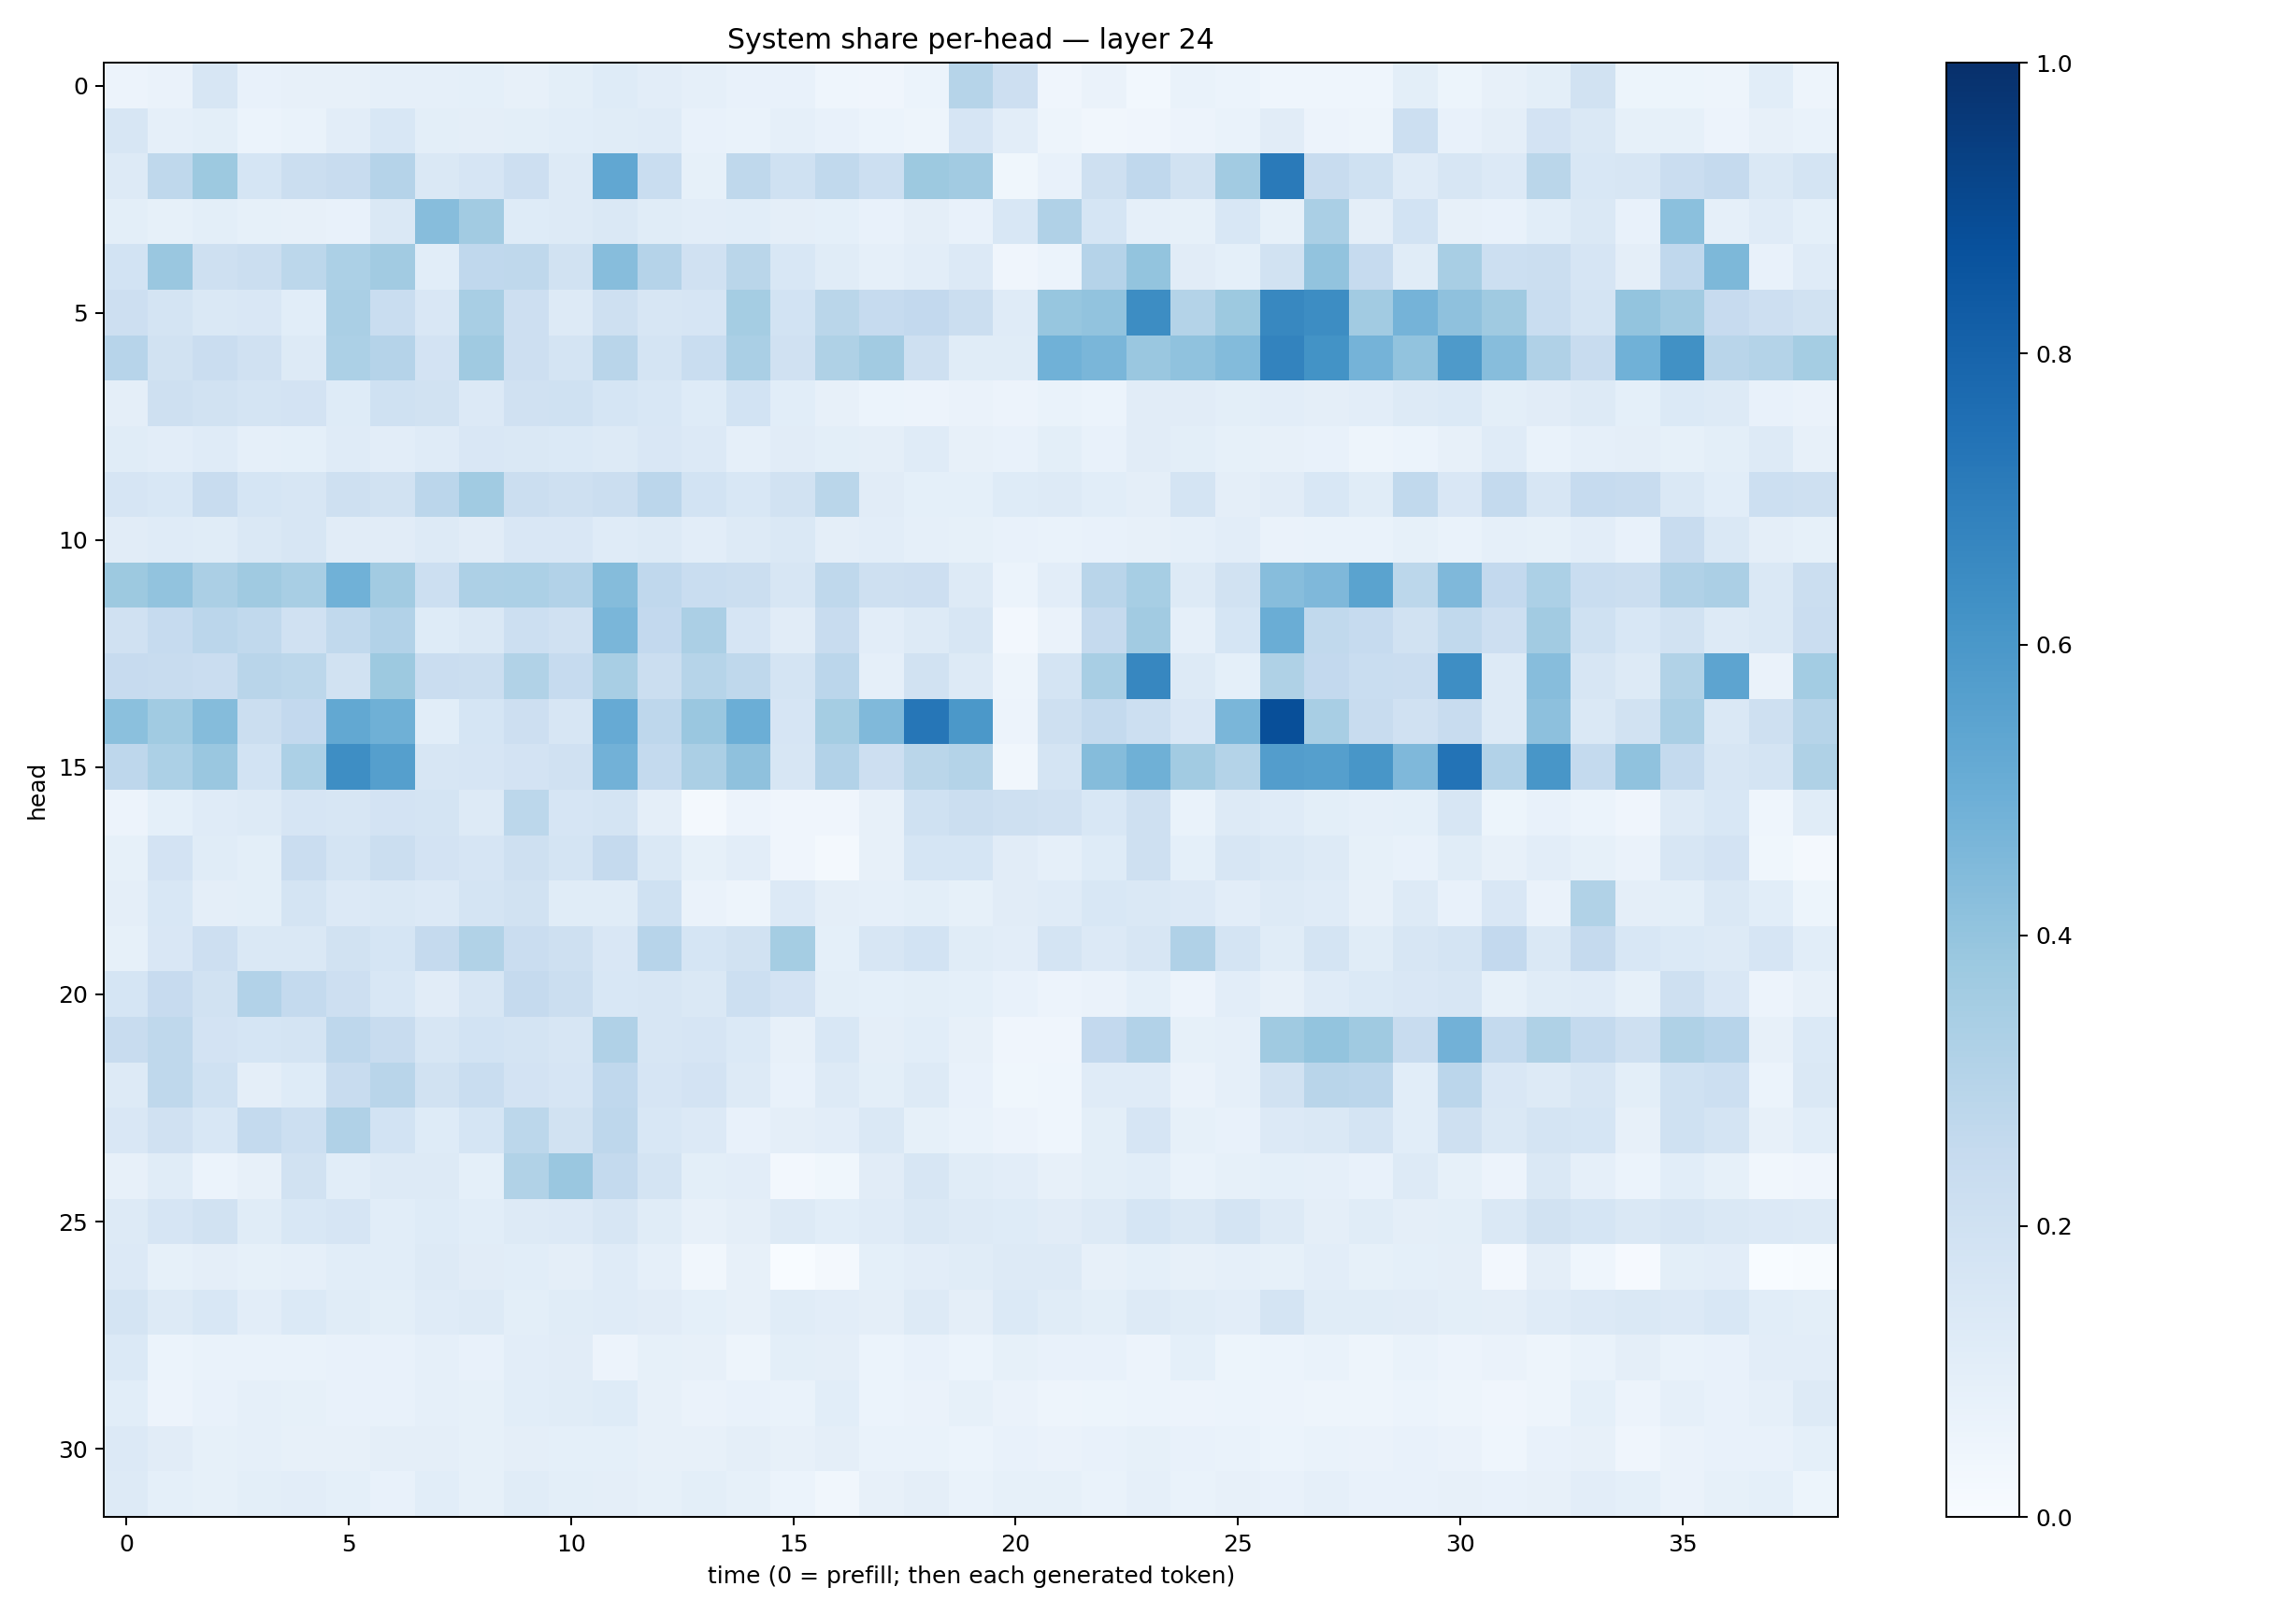

The data file committed next to this chart (first rows):
0.056361333, 0.063684754, 0.15861464, 0.07555336, 0.080149345, 0.079136774, 0.088211514, 0.08859066, 0.09328323, 0.081142835, 0.09822914, 0.121576466, 0.10403271, 0.08842358, 0.07475695, 0.07591377, 0.045101564, 0.039654385, 0.058818717, 0.2976044, 0.21428576, 0.04231561, 0.0650875, 0.028374918
0.1613, 0.08816, 0.09947, 0.05985, 0.06941, 0.1026, 0.154, 0.1006, 0.09406, 0.1012, 0.1074, 0.1165, 0.121, 0.07775, 0.06864, 0.08743, 0.07317, 0.06004, 0.04952, 0.1673, 0.104, 0.04881, 0.03154, 0.04203
0.1268, 0.2731, 0.3789, 0.1682, 0.2265, 0.2401, 0.3032, 0.1472, 0.1655, 0.2142, 0.1294, 0.5284, 0.2306, 0.08503, 0.2711, 0.1999, 0.2625, 0.2152, 0.3772, 0.3623, 0.03665, 0.07774, 0.2072, 0.2673
0.1004, 0.08543, 0.1014, 0.08449, 0.0816, 0.07486, 0.1457, 0.4313, 0.3603, 0.1238, 0.1265, 0.1431, 0.1144, 0.1041, 0.1069, 0.09639, 0.09223, 0.07395, 0.09398, 0.07132, 0.1524, 0.3197, 0.1705, 0.08963
0.1837, 0.3861, 0.2087, 0.2231, 0.2808, 0.3304, 0.3625, 0.1059, 0.2677, 0.2702, 0.1876, 0.4332, 0.3036, 0.197, 0.2876, 0.1545, 0.1165, 0.08626, 0.1023, 0.1366, 0.0424, 0.05958, 0.3028, 0.4
0.2141, 0.1797, 0.1429, 0.1501, 0.1061, 0.3394, 0.2331, 0.1488, 0.3425, 0.212, 0.1307, 0.2053, 0.1609, 0.1651, 0.3552, 0.1871, 0.287, 0.25, 0.258, 0.2222, 0.1198, 0.3937, 0.4025, 0.6429
0.2948, 0.1907, 0.2286, 0.1978, 0.1321, 0.3286, 0.301, 0.1826, 0.3685, 0.2146, 0.1734, 0.2922, 0.1737, 0.2317, 0.3389, 0.1977, 0.3227, 0.3612, 0.2089, 0.1142, 0.117, 0.4855, 0.4634, 0.3859
0.0964, 0.2103, 0.1928, 0.1773, 0.1826, 0.123, 0.2012, 0.1949, 0.1339, 0.1956, 0.201, 0.168, 0.1528, 0.1242, 0.1845, 0.1055, 0.07876, 0.05909, 0.05682, 0.06445, 0.05754, 0.07011, 0.06124, 0.1107
0.1166, 0.1018, 0.1194, 0.08871, 0.09119, 0.1204, 0.1021, 0.121, 0.1498, 0.1422, 0.1392, 0.1286, 0.1512, 0.1334, 0.08916, 0.1122, 0.1001, 0.09668, 0.1191, 0.07835, 0.07273, 0.1013, 0.07727, 0.1095
0.1675, 0.1556, 0.2366, 0.1716, 0.1608, 0.2082, 0.1953, 0.2833, 0.3665, 0.2202, 0.2105, 0.2201, 0.2824, 0.185, 0.1548, 0.1892, 0.2878, 0.1124, 0.09213, 0.09239, 0.1216, 0.1307, 0.1066, 0.09437
0.1114, 0.1195, 0.1143, 0.1461, 0.158, 0.1127, 0.112, 0.1319, 0.111, 0.1519, 0.1491, 0.1204, 0.1314, 0.1033, 0.1294, 0.1467, 0.09602, 0.1024, 0.08875, 0.08577, 0.07074, 0.06698, 0.07202, 0.08043
0.3772, 0.4059, 0.3322, 0.3673, 0.3428, 0.4865, 0.3626, 0.2181, 0.3279, 0.3292, 0.3117, 0.4346, 0.2669, 0.2328, 0.2256, 0.1613, 0.2715, 0.2042, 0.2125, 0.1317, 0.06235, 0.1032, 0.2897, 0.344
0.1968, 0.2499, 0.2828, 0.263, 0.1986, 0.264, 0.3093, 0.123, 0.1477, 0.2166, 0.1983, 0.4619, 0.2613, 0.3344, 0.1658, 0.11, 0.2367, 0.1019, 0.1269, 0.162, 0.02479, 0.06547, 0.2511, 0.3629
0.2448, 0.2406, 0.2297, 0.2898, 0.2774, 0.1925, 0.3763, 0.2276, 0.2256, 0.3158, 0.2479, 0.3427, 0.2212, 0.2997, 0.2698, 0.1732, 0.2821, 0.08638, 0.1889, 0.1322, 0.04772, 0.1726, 0.3412, 0.6671
0.4205, 0.3652, 0.4356, 0.2243, 0.2583, 0.5245, 0.4902, 0.1075, 0.168, 0.2112, 0.1605, 0.5153, 0.2755, 0.3836, 0.4975, 0.1642, 0.3538, 0.4483, 0.7298, 0.594, 0.05693, 0.2056, 0.2542, 0.2155
0.2772, 0.3284, 0.3834, 0.1862, 0.3287, 0.6406, 0.5627, 0.1569, 0.1665, 0.181, 0.1955, 0.4817, 0.2547, 0.3341, 0.4136, 0.1618, 0.3097, 0.2116, 0.2863, 0.3082, 0.03407, 0.1723, 0.4367, 0.4888
0.05741, 0.09265, 0.1203, 0.1259, 0.1646, 0.1588, 0.1802, 0.1791, 0.1327, 0.2774, 0.1673, 0.1767, 0.09522, 0.02266, 0.05766, 0.04056, 0.04111, 0.08188, 0.2014, 0.2199, 0.2104, 0.1976, 0.1524, 0.2048
0.08303, 0.1833, 0.1158, 0.1004, 0.2268, 0.1778, 0.2239, 0.1826, 0.1677, 0.2038, 0.1781, 0.2503, 0.1471, 0.08206, 0.1035, 0.04164, 0.02129, 0.07834, 0.1696, 0.1714, 0.1098, 0.08673, 0.1224, 0.2079
0.09678, 0.1554, 0.09649, 0.1008, 0.1751, 0.1348, 0.1451, 0.1337, 0.1754, 0.1881, 0.1157, 0.1166, 0.2009, 0.06526, 0.04752, 0.1329, 0.0963, 0.08732, 0.1013, 0.08237, 0.11, 0.1193, 0.1541, 0.1483
0.08352, 0.1506, 0.2115, 0.145, 0.1452, 0.1906, 0.1703, 0.2536, 0.3154, 0.2284, 0.2057, 0.1499, 0.2942, 0.1684, 0.1916, 0.3545, 0.0937, 0.158, 0.184, 0.1147, 0.1032, 0.1782, 0.1365, 0.1568
0.1717, 0.2442, 0.1926, 0.3108, 0.2563, 0.2143, 0.1558, 0.1114, 0.16, 0.2503, 0.2248, 0.1549, 0.1572, 0.1446, 0.2159, 0.1812, 0.09885, 0.09249, 0.09973, 0.09364, 0.07334, 0.05764, 0.06611, 0.09263
0.235, 0.2708, 0.1806, 0.1686, 0.1724, 0.2744, 0.2396, 0.1621, 0.1873, 0.1741, 0.162, 0.3176, 0.1598, 0.165, 0.1392, 0.07936, 0.1562, 0.09686, 0.1068, 0.07876, 0.04106, 0.04288, 0.2603, 0.3122
0.1285, 0.2718, 0.2006, 0.09391, 0.1217, 0.2409, 0.2911, 0.193, 0.2341, 0.1829, 0.1662, 0.2674, 0.1656, 0.1817, 0.1291, 0.07331, 0.132, 0.09987, 0.1258, 0.07087, 0.03861, 0.04632, 0.1198, 0.1197
0.1518, 0.1984, 0.1554, 0.2544, 0.2167, 0.3178, 0.1861, 0.1223, 0.1684, 0.2779, 0.1932, 0.2772, 0.1531, 0.1332, 0.07525, 0.09586, 0.1034, 0.1439, 0.08482, 0.06738, 0.05796, 0.04316, 0.1003, 0.1643
0.08149, 0.1139, 0.06206, 0.07872, 0.1884, 0.1068, 0.1266, 0.1258, 0.09121, 0.3137, 0.3865, 0.2577, 0.1788, 0.1009, 0.1031, 0.02559, 0.03733, 0.113, 0.1572, 0.1149, 0.1023, 0.08131, 0.1002, 0.1059
0.1286, 0.1648, 0.1933, 0.117, 0.1541, 0.1646, 0.1088, 0.1215, 0.1056, 0.1258, 0.1366, 0.1625, 0.1146, 0.08173, 0.09392, 0.1321, 0.1084, 0.12, 0.1425, 0.1257, 0.1227, 0.1112, 0.1283, 0.1705
0.1353, 0.08474, 0.09395, 0.08345, 0.08965, 0.1091, 0.1059, 0.128, 0.1099, 0.1081, 0.09557, 0.1204, 0.08805, 0.03371, 0.07895, 0.003476, 0.02265, 0.09096, 0.1044, 0.1146, 0.1264, 0.1309, 0.08015, 0.09007
0.1723, 0.128, 0.153, 0.1034, 0.1393, 0.1144, 0.09842, 0.1207, 0.1253, 0.09961, 0.114, 0.1185, 0.1108, 0.09053, 0.0807, 0.1146, 0.1016, 0.09699, 0.1313, 0.09392, 0.1375, 0.1154, 0.1004, 0.1326
0.1393, 0.0615, 0.06717, 0.06764, 0.0684, 0.0749, 0.07502, 0.08658, 0.078, 0.103, 0.1127, 0.05702, 0.08258, 0.07971, 0.05063, 0.1, 0.09541, 0.06232, 0.0716, 0.05869, 0.08588, 0.07405, 0.07568, 0.05846
0.1079, 0.05643, 0.07303, 0.0886, 0.08467, 0.07336, 0.07086, 0.08771, 0.08492, 0.1083, 0.1172, 0.1244, 0.0796, 0.06315, 0.07172, 0.07012, 0.1062, 0.061, 0.06408, 0.08442, 0.06562, 0.04876, 0.05364, 0.05911
0.1354, 0.1107, 0.08299, 0.08964, 0.08081, 0.08105, 0.09458, 0.0942, 0.08386, 0.09465, 0.09137, 0.09056, 0.08074, 0.07978, 0.09441, 0.08026, 0.09488, 0.06652, 0.07008, 0.05878, 0.07423, 0.06571, 0.07066, 0.0855
0.1265, 0.09369, 0.08501, 0.1004, 0.1028, 0.09346, 0.07639, 0.1057, 0.08207, 0.1167, 0.09943, 0.09376, 0.08256, 0.09848, 0.08421, 0.0591, 0.0348, 0.07952, 0.09413, 0.06998, 0.08257, 0.08267, 0.06771, 0.0873
